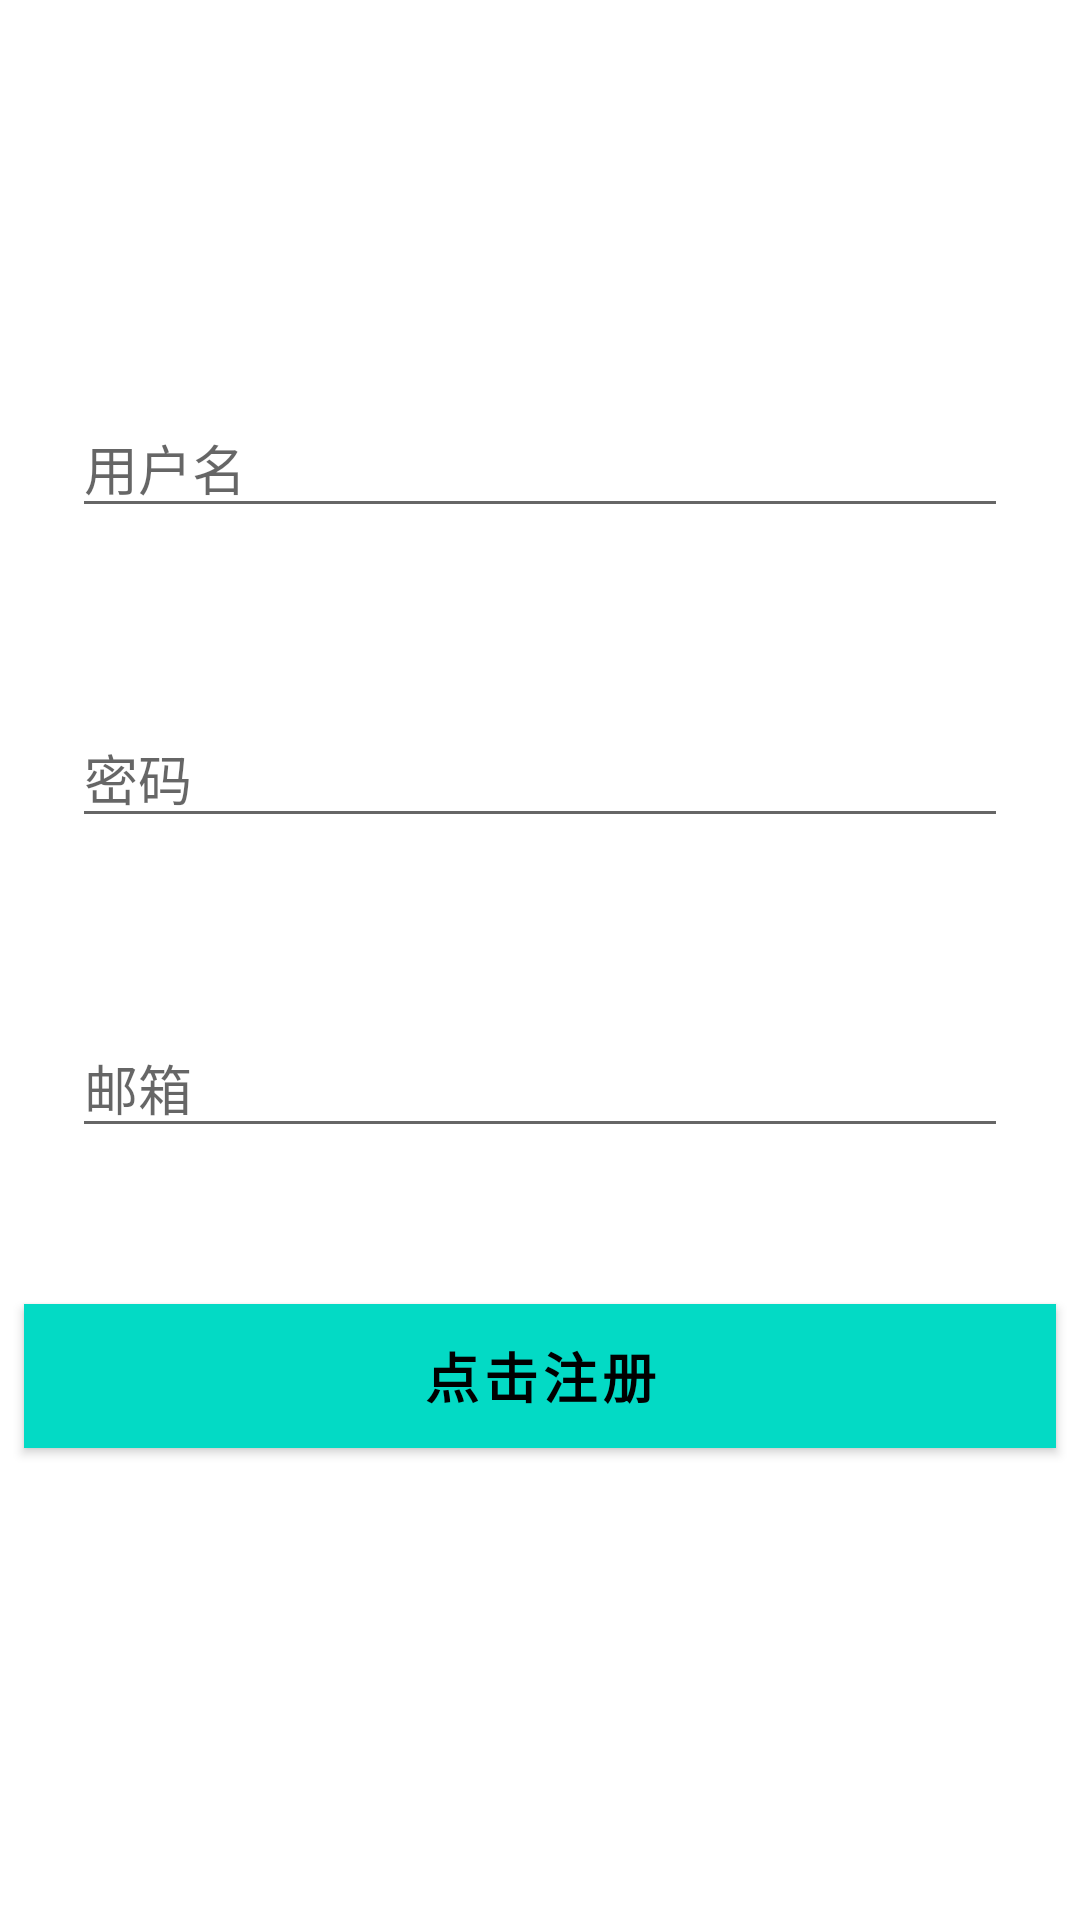

Produce the Android XML layout that renders to this screen, including the resource entries it uses.
<!-- AndroidManifest.xml: application theme Theme.MiniChat -->
<!-- res/layout/activity_register.xml -->
<?xml version="1.0" encoding="utf-8"?>
<androidx.constraintlayout.widget.ConstraintLayout xmlns:android="http://schemas.android.com/apk/res/android"
    xmlns:app="http://schemas.android.com/apk/res-auto"
    xmlns:tools="http://schemas.android.com/tools"
    android:layout_width="match_parent"
    android:layout_height="match_parent"
    android:background="@drawable/gradient_register"
    tools:context=".RegisterActivity">

    <TextView
        android:id="@+id/textView"
        android:layout_width="wrap_content"
        android:layout_height="wrap_content"
        android:layout_marginTop="36dp"
        android:text="注册"
        android:textColor="@color/white"
        android:textSize="36sp"
        android:textStyle="bold"
        app:layout_constraintEnd_toEndOf="parent"
        app:layout_constraintStart_toStartOf="parent"
        app:layout_constraintTop_toTopOf="parent" />

    <EditText
        android:id="@+id/userEditText"
        android:layout_width="0dp"
        android:layout_height="wrap_content"
        android:layout_marginStart="24dp"
        android:layout_marginTop="44dp"
        android:layout_marginEnd="24dp"
        android:ems="10"
        android:hint="用户名"
        android:inputType="textPersonName"
        app:layout_constraintEnd_toEndOf="parent"
        app:layout_constraintHorizontal_bias="0.0"
        app:layout_constraintStart_toStartOf="parent"
        app:layout_constraintTop_toBottomOf="@+id/textView" />

    <EditText
        android:id="@+id/passEditText"
        android:layout_width="0dp"
        android:layout_height="wrap_content"
        android:layout_marginStart="24dp"
        android:layout_marginTop="60dp"
        android:layout_marginEnd="24dp"
        android:ems="10"
        android:hint="密码"
        android:inputType="textPassword"
        app:layout_constraintEnd_toEndOf="parent"
        app:layout_constraintHorizontal_bias="0.482"
        app:layout_constraintStart_toStartOf="parent"
        app:layout_constraintTop_toBottomOf="@+id/userEditText" />

    <EditText
        android:id="@+id/emailEditText"
        android:layout_width="0dp"
        android:layout_height="wrap_content"
        android:layout_marginStart="24dp"
        android:layout_marginTop="60dp"
        android:layout_marginEnd="24dp"
        android:ems="10"
        android:hint="邮箱"
        android:inputType="textEmailAddress"
        app:layout_constraintEnd_toEndOf="parent"
        app:layout_constraintStart_toStartOf="parent"
        app:layout_constraintTop_toBottomOf="@+id/passEditText" />

    <Button
        android:id="@+id/buttonRegister"
        android:layout_width="0dp"
        android:layout_height="48dp"
        android:layout_marginStart="8dp"
        android:layout_marginTop="52dp"
        android:layout_marginEnd="8dp"
        android:background="@color/teal_200"
        android:text="点击注册"
        android:textColor="#000000"
        android:textSize="18sp"
        android:textStyle="bold"
        app:backgroundTint="@color/teal_200"
        app:layout_constraintEnd_toEndOf="parent"
        app:layout_constraintHorizontal_bias="0.0"
        app:layout_constraintStart_toStartOf="parent"
        app:layout_constraintTop_toBottomOf="@+id/emailEditText" />
</androidx.constraintlayout.widget.ConstraintLayout>
<!-- resources referenced by this layout -->
<resources>
  <style name="Theme.MiniChat" parent="Theme.MaterialComponents.DayNight.NoActionBar">
          
          <item name="colorPrimary">@color/purple_500</item>
          <item name="colorPrimaryVariant">@color/purple_700</item>
          <item name="colorOnPrimary">@color/white</item>
          
          <item name="colorSecondary">@color/teal_200</item>
          <item name="colorSecondaryVariant">@color/teal_700</item>
          <item name="colorOnSecondary">@color/black</item>
          
          <item name="android:statusBarColor" tools:targetApi="l">?attr/colorPrimaryVariant</item>
          
      </style>
  <!-- not gathered from this repository: default colours our renderer supplied (Android Studio template values) -->
  <color name="purple_500">#FF6200EE</color>
  <color name="purple_700">#FF3700B3</color>
  <color name="teal_200">#FF03DAC5</color>
  <color name="teal_700">#FF018786</color>
  <color name="black">#FF000000</color>
  <color name="white">#FFFFFFFF</color>
</resources>
